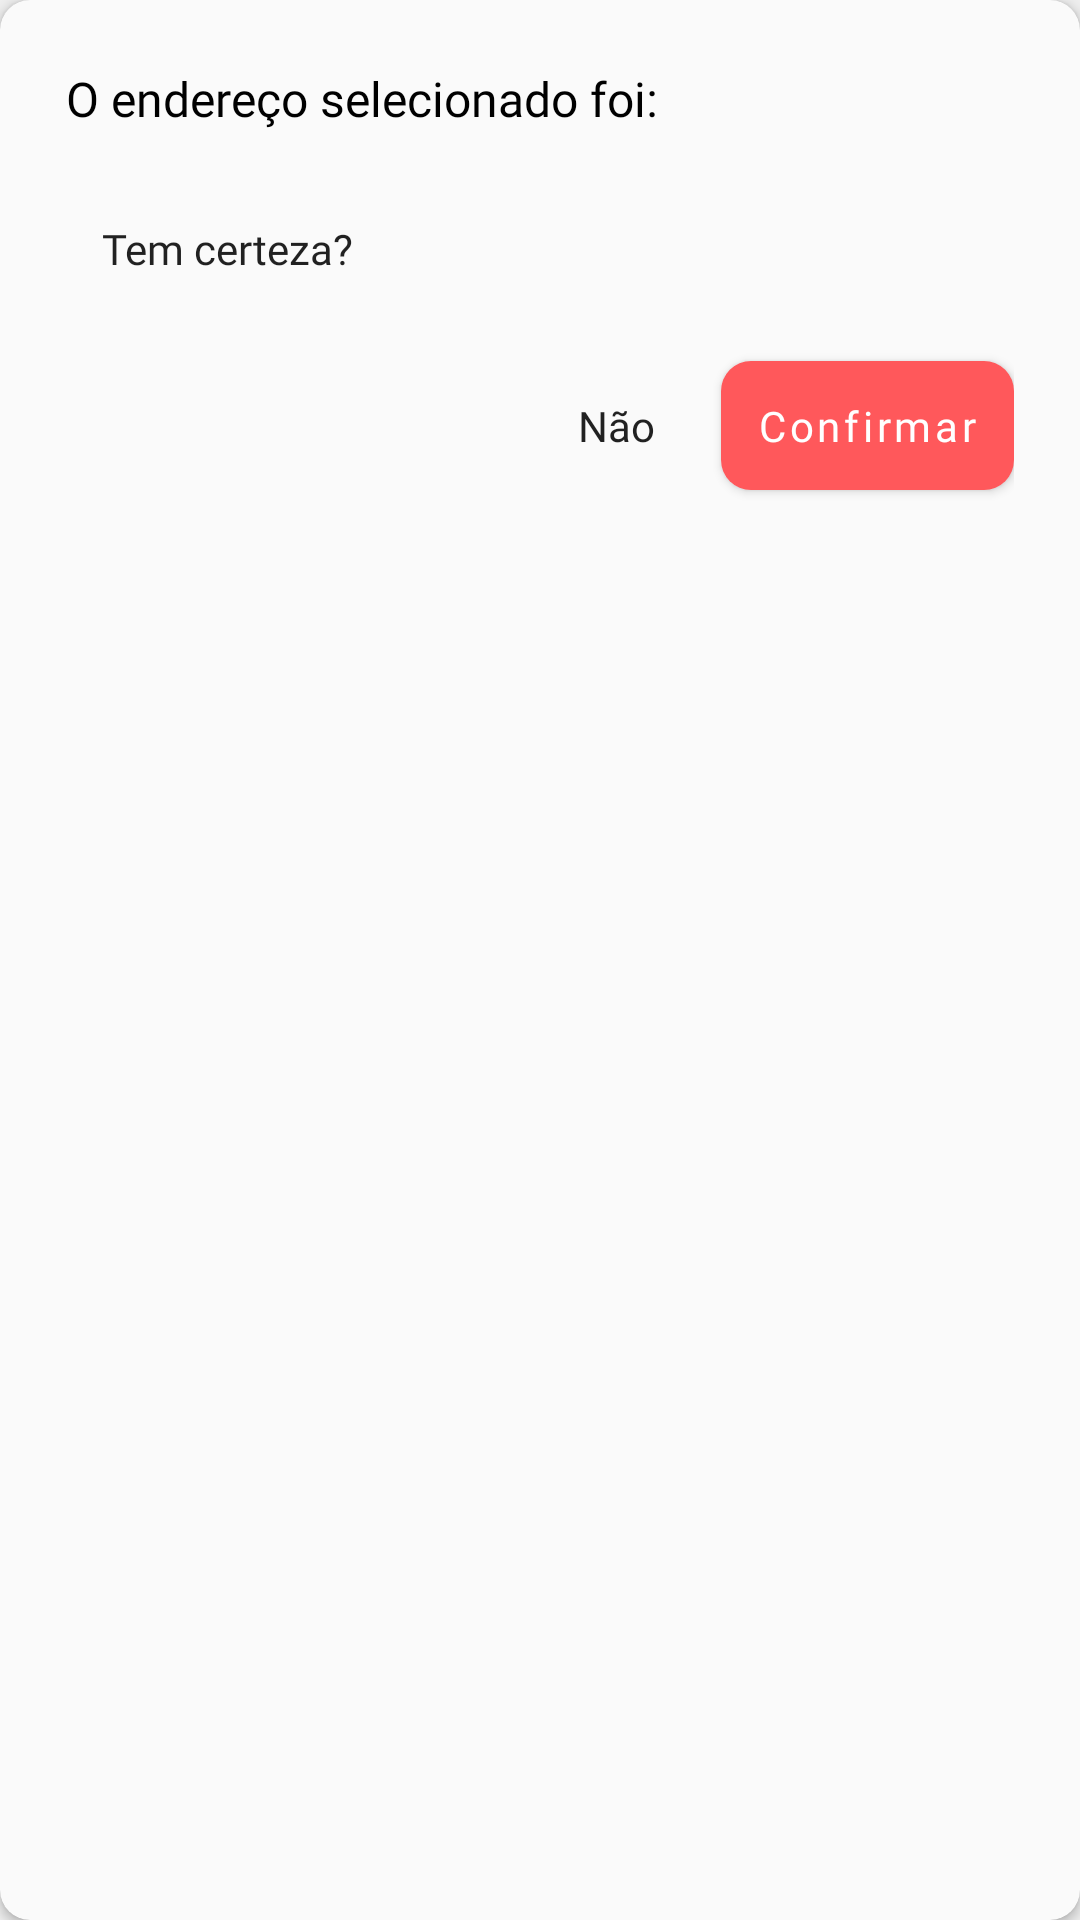

Reconstruct the res/layout file that produces this screen, plus the resources it refers to.
<!-- AndroidManifest.xml: application theme AppTheme -->
<!-- res/layout/dialog_confirm_address.xml -->
<?xml version="1.0" encoding="utf-8"?>
<androidx.cardview.widget.CardView xmlns:android="http://schemas.android.com/apk/res/android"
    xmlns:app="http://schemas.android.com/apk/res-auto"
    android:layout_width="match_parent"
    android:layout_height="wrap_content"
    app:cardCornerRadius="10dp"
    android:elevation="8dp"
    android:backgroundTint="@color/ice"
    xmlns:tools="http://schemas.android.com/tools">

    <androidx.constraintlayout.widget.ConstraintLayout
        android:layout_width="match_parent"
        android:layout_height="match_parent"
        android:padding="22dp">

        <androidx.appcompat.widget.AppCompatTextView
            android:id="@+id/textViewAddressIs"
            android:layout_width="wrap_content"
            android:layout_height="wrap_content"
            android:text="O endereço selecionado foi:"
            android:textColor="@color/black"
            android:textSize="16sp"
            app:layout_constraintStart_toStartOf="parent"
            app:layout_constraintTop_toTopOf="parent" />

        <androidx.appcompat.widget.AppCompatTextView
            android:id="@+id/textViewAddressDialog"
            android:layout_width="wrap_content"
            android:layout_height="wrap_content"
            android:layout_margin="8dp"
            android:textSize="16sp"
            android:layout_marginEnd="22dp"
            app:layout_constraintHorizontal_bias="0"
            android:fontFamily="@font/quicksand_medium"
            android:textStyle="bold"
            app:layout_constraintBottom_toTopOf="@id/textViewConfirm"
            app:layout_constraintEnd_toEndOf="parent"
            app:layout_constraintStart_toStartOf="parent"
            app:layout_constraintTop_toBottomOf="@+id/textViewAddressIs"
            tools:text="Rua tal tal tal" />


        <androidx.appcompat.widget.AppCompatTextView
            android:id="@+id/textViewConfirm"
            android:layout_width="wrap_content"
            android:layout_height="wrap_content"
            android:text="@string/tem_certeza"
            android:textSize="14sp"
            android:layout_marginStart="12dp"
            app:layout_constraintEnd_toEndOf="parent"
            app:layout_constraintHorizontal_bias="0"
            app:layout_constraintStart_toStartOf="parent"
            app:layout_constraintTop_toBottomOf="@+id/textViewAddressDialog" />

        <androidx.appcompat.widget.AppCompatTextView
            android:id="@+id/textViewNoDialog"
            android:layout_width="wrap_content"
            android:layout_height="wrap_content"
            android:text="@string/nao"
            android:textSize="14sp"
            android:layout_marginEnd="22dp"
            app:layout_constraintBottom_toBottomOf="@+id/buttonConfirmDialogAddress"
            app:layout_constraintEnd_toStartOf="@+id/buttonConfirmDialogAddress"
            app:layout_constraintTop_toTopOf="@+id/buttonConfirmDialogAddress" />

        <com.google.android.material.button.MaterialButton
            android:id="@+id/buttonConfirmDialogAddress"
            android:layout_width="wrap_content"
            android:layout_height="wrap_content"
            android:text="@string/confirmar"
            android:textAllCaps="false"
            android:textColor="@color/white"
            android:layout_marginTop="22dp"
            app:layout_constraintEnd_toEndOf="parent"
            app:layout_constraintTop_toBottomOf="@+id/textViewConfirm" />


    </androidx.constraintlayout.widget.ConstraintLayout>

</androidx.cardview.widget.CardView>
<!-- resources referenced by this layout -->
<resources>
  <color name="black">#FF000000</color>
  <color name="ice">#fafafa</color>
  <color name="white">#FFFFFFFF</color>
  <string name="confirmar">Confirmar</string>
  <string name="nao">Não</string>
  <string name="tem_certeza">Tem certeza?</string>
  <style name="AppTheme" parent="Theme.MaterialComponents.Light.DarkActionBar">
          <item name="colorPrimary">@color/colorPrimary</item>
          <item name="colorPrimaryVariant">@color/colorPrimaryDark</item>
          <item name="colorAccent">@color/colorAccent</item>
  
          <item name="android:textViewStyle">@font/quicksand_medium</item>
          <item name="fontFamily">@font/quicksand_medium</item>
  
          <item name="android:colorBackground">@color/colorBackground</item>
  
          <item name="materialButtonStyle">@style/buttonDefault</item>
          <item name="materialButtonOutlinedStyle">@style/outlineButtonDefault</item>
  
  
  
  
      </style>
  <color name="colorPrimary">#141932</color>
  <color name="colorPrimaryDark">#141932</color>
  <color name="colorAccent">#AAD4C8</color>
  <color name="colorBackground">#eeeeee</color>
  <style name="buttonDefault" parent="Widget.MaterialComponents.Button">
          <item name="backgroundTint">@color/colorSalmao</item>
          <item name="cornerRadius">10dp</item>
          <item name="android:paddingLeft">12dp</item>
          <item name="android:paddingRight">12dp</item>
          <item name="android:paddingTop">12dp</item>
          <item name="android:paddingBottom">12dp</item>
      </style>
  <style name="outlineButtonDefault" parent="Widget.MaterialComponents.Button.OutlinedButton">
          <item name="strokeColor">@color/colorSalmao</item>
          <item name="strokeWidth">1dp</item>
          <item name="cornerRadius">10dp</item>
          <item name="android:paddingLeft">12dp</item>
          <item name="android:paddingRight">12dp</item>
          <item name="android:paddingTop">12dp</item>
          <item name="android:paddingBottom">12dp</item>
      </style>
  <color name="colorSalmao">#ff585b</color>
</resources>
